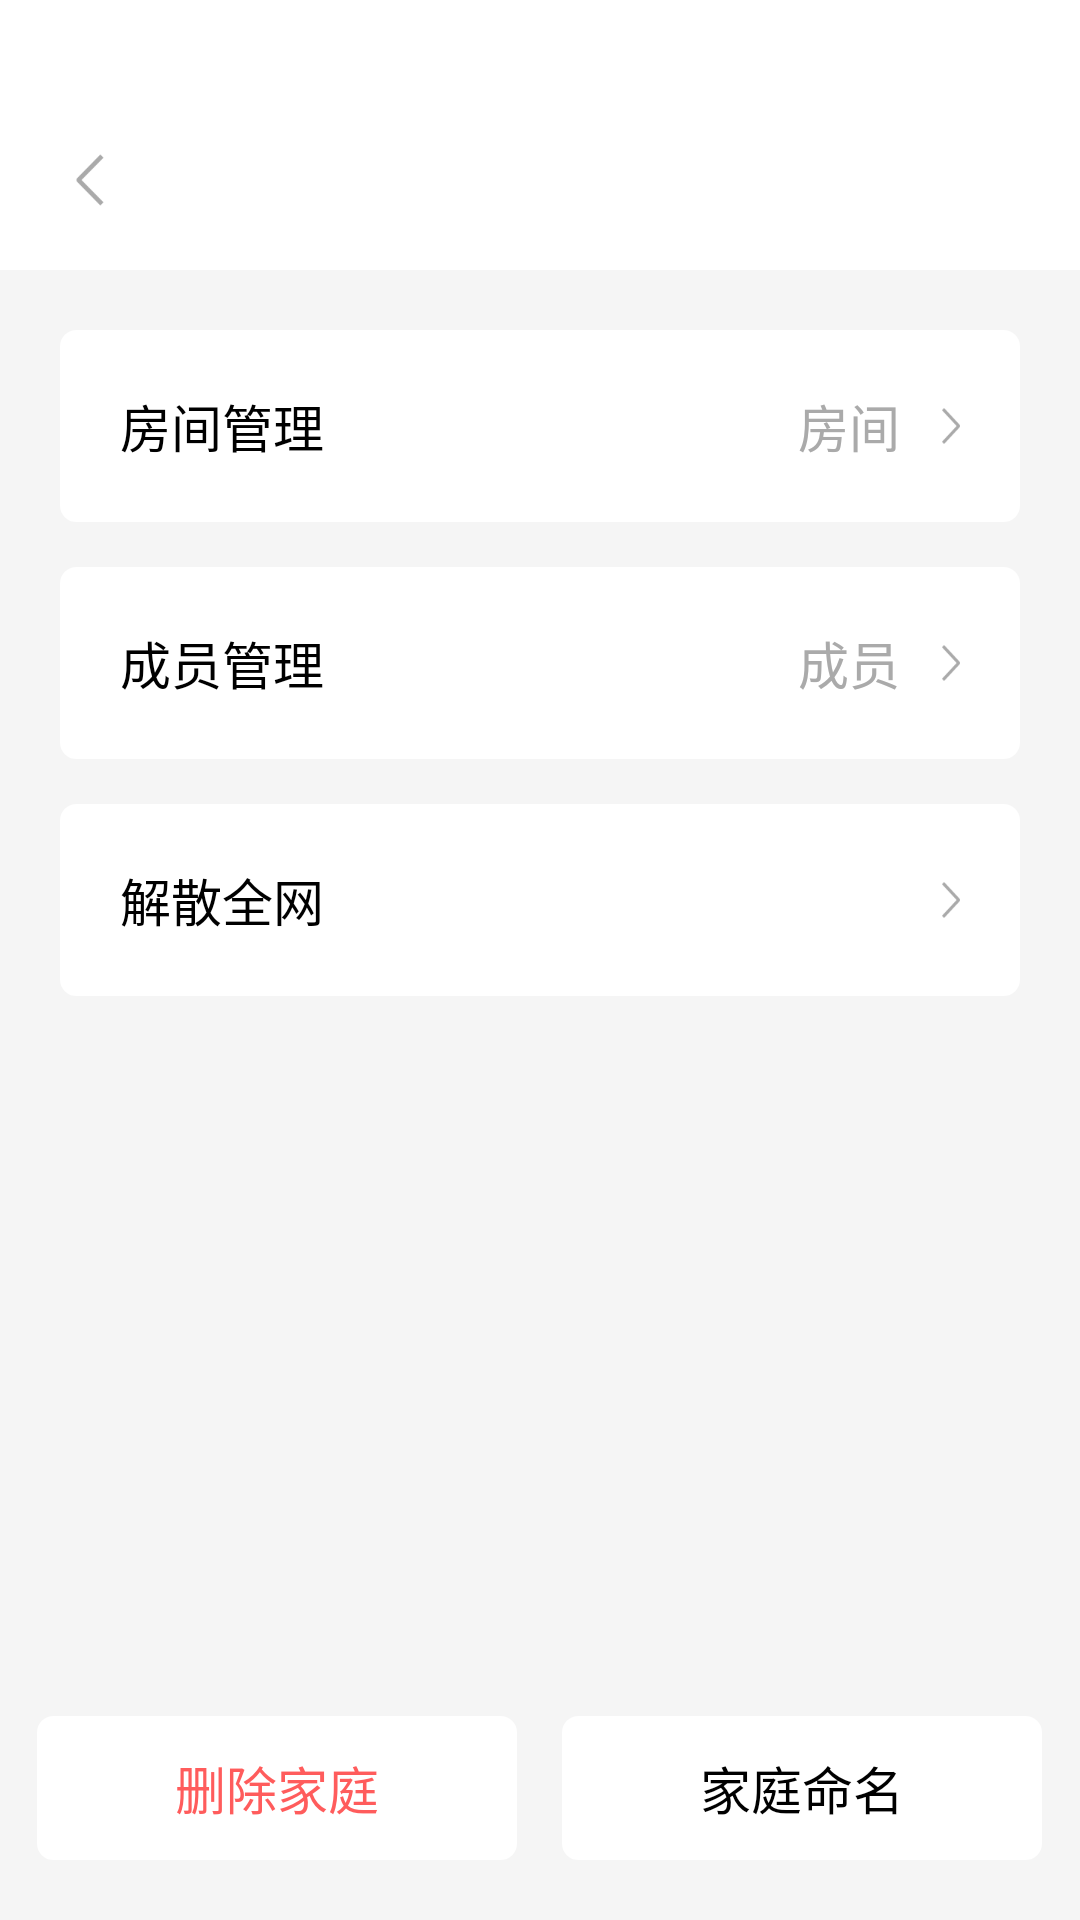

Reconstruct the res/layout file that produces this screen, plus the resources it refers to.
<!-- AndroidManifest.xml: application theme Theme.FeasyHome -->
<!-- res/layout/familydetailsactivity.xml -->
<?xml version="1.0" encoding="utf-8"?>
<RelativeLayout xmlns:android="http://schemas.android.com/apk/res/android"
    android:layout_width="match_parent"
    android:layout_height="match_parent"
    android:background="#F5F5F5">


    <LinearLayout
        android:id="@+id/line_title"
        android:layout_width="match_parent"
        android:layout_height="wrap_content"
        android:background="@color/white"
        android:orientation="vertical">

        <View
            android:id="@+id/view_status"
            android:layout_width="match_parent"
            android:layout_height="30dp" />


        <RelativeLayout
            android:layout_width="match_parent"
            android:layout_height="60dp">


            <RelativeLayout
                android:id="@+id/rela_back"
                android:layout_width="60dp"
                android:layout_height="60dp">

                <ImageView
                    android:layout_width="wrap_content"
                    android:layout_height="wrap_content"
                    android:layout_centerInParent="true"
                    android:background="@mipmap/icon_back" />

            </RelativeLayout>


            <TextView
                android:id="@+id/txt_title"
                android:layout_width="wrap_content"
                android:layout_height="wrap_content"
                android:layout_centerInParent="true"
                android:gravity="center"
                android:text=""
                android:textColor="@color/black"
                android:textSize="17sp"
                android:textStyle="bold" />


        </RelativeLayout>


    </LinearLayout>


    <RelativeLayout
        android:id="@+id/rela_room"
        android:layout_width="match_parent"
        android:layout_height="64dp"
        android:layout_below="@+id/line_title"
        android:layout_marginLeft="20dp"
        android:layout_marginTop="20dp"
        android:layout_marginRight="20dp"
        android:background="@drawable/shap_white_ss5dp">


        <TextView
            android:layout_width="wrap_content"
            android:layout_height="wrap_content"
            android:layout_centerVertical="true"
            android:layout_marginLeft="20dp"
            android:text="@string/roommanagement"
            android:textColor="@color/black"
            android:textSize="17sp" />


        <TextView
            android:id="@+id/txt_room_nub"
            android:layout_width="wrap_content"
            android:layout_height="wrap_content"
            android:layout_alignParentRight="true"
            android:layout_centerVertical="true"
            android:layout_marginRight="40dp"
            android:text="@string/room"
            android:textColor="@color/txt_none"
            android:textSize="17sp" />


        <ImageView
            android:layout_width="6dp"
            android:layout_height="12dp"
            android:layout_alignParentRight="true"
            android:layout_centerVertical="true"
            android:layout_marginRight="20dp"
            android:background="@mipmap/icon_more" />


    </RelativeLayout>


    <RelativeLayout
        android:id="@+id/rela_member"
        android:layout_width="match_parent"
        android:layout_height="64dp"
        android:layout_below="@+id/rela_room"
        android:layout_marginLeft="20dp"
        android:layout_marginTop="15dp"
        android:layout_marginRight="20dp"
        android:background="@drawable/shap_white_ss5dp">


        <TextView
            android:layout_width="wrap_content"
            android:layout_height="wrap_content"
            android:layout_centerVertical="true"
            android:layout_marginLeft="20dp"
            android:text="@string/membermanagement"
            android:textColor="@color/black"
            android:textSize="17sp" />


        <TextView
            android:id="@+id/member_nub"
            android:layout_width="wrap_content"
            android:layout_height="wrap_content"
            android:layout_alignParentRight="true"
            android:layout_centerVertical="true"
            android:layout_marginRight="40dp"
            android:text="@string/member"
            android:textColor="@color/txt_none"
            android:textSize="17sp" />


        <ImageView
            android:layout_width="6dp"
            android:layout_height="12dp"
            android:layout_alignParentRight="true"
            android:layout_centerVertical="true"
            android:layout_marginRight="20dp"
            android:background="@mipmap/icon_more" />


    </RelativeLayout>


    <RelativeLayout
        android:id="@+id/rela_disband"
        android:layout_width="match_parent"
        android:layout_height="64dp"
        android:layout_below="@+id/rela_member"
        android:layout_marginLeft="20dp"
        android:layout_marginTop="15dp"
        android:layout_marginRight="20dp"
        android:background="@drawable/shap_white_ss5dp">


        <TextView
            android:layout_width="wrap_content"
            android:layout_height="wrap_content"
            android:layout_centerVertical="true"
            android:layout_marginLeft="20dp"
            android:text="@string/dissolvetheentirenetwork"
            android:textColor="@color/black"
            android:textSize="17sp" />


        <ImageView
            android:layout_width="6dp"
            android:layout_height="12dp"
            android:layout_alignParentRight="true"
            android:layout_centerVertical="true"
            android:layout_marginRight="20dp"
            android:background="@mipmap/icon_more" />


    </RelativeLayout>


    <LinearLayout
        android:layout_width="match_parent"
        android:layout_height="48dp"
        android:layout_alignParentBottom="true"
        android:layout_marginBottom="20dp"
        android:gravity="center_horizontal"
        android:orientation="horizontal">

        <TextView
            android:id="@+id/txt_del"
            android:layout_width="160dp"
            android:layout_height="match_parent"
            android:background="@drawable/shap_white_ss5dp"
            android:gravity="center"
            android:text="@string/deletefamily"
            android:textColor="@color/red"
            android:textSize="17sp" />

        <TextView
            android:id="@+id/txt_edit"
            android:layout_width="160dp"
            android:layout_height="match_parent"
            android:layout_marginLeft="15dp"
            android:background="@drawable/shap_white_ss5dp"
            android:gravity="center"
            android:text="@string/familynaming"
            android:textColor="@color/black"
            android:textSize="17sp" />


    </LinearLayout>


</RelativeLayout>
<!-- resources referenced by this layout -->
<resources>
  <color name="black">#FF000000</color>
  <color name="red">#FF5C5C</color>
  <color name="txt_none">#AAAAAA</color>
  <color name="white">#FFFFFFFF</color>
  <!-- drawable shap_white_ss5dp (drawable) -->
  <?xml version="1.0" encoding="UTF-8"?>
  <shape xmlns:android="http://schemas.android.com/apk/res/android"
      android:shape="rectangle">
  
      
      <corners
          android:bottomLeftRadius="5dp"
          android:bottomRightRadius="5dp"
          android:topLeftRadius="5dp"
          android:topRightRadius="5dp" />
      <solid android:color="@color/white" />
      <stroke
          android:width="1dp"
          android:color="@color/white" />
  
  </shape>
  <!-- mipmap icon_back: png bitmap (mipmap-xxhdpi, 1132 bytes) -->
  <!-- mipmap icon_more: png bitmap (mipmap-xxhdpi, 758 bytes) -->
  <string name="deletefamily">删除家庭</string>
  <string name="dissolvetheentirenetwork">解散全网</string>
  <string name="familynaming">家庭命名</string>
  <string name="member">成员</string>
  <string name="membermanagement">成员管理</string>
  <string name="room">房间</string>
  <string name="roommanagement">房间管理</string>
  <style name="Theme.FeasyHome" parent="Base.Theme.FeasyHome" />
  <style name="Base.Theme.FeasyHome" parent="Theme.AppCompat.DayNight.NoActionBar">
          
          
         
          
  
  
      </style>
</resources>
